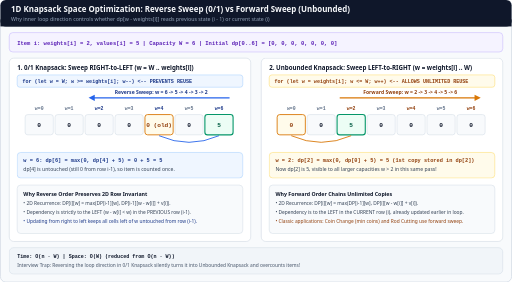
t = 0.00 s
t = 1.44 s: frame unchanged from t = 0.00 s, image omitted
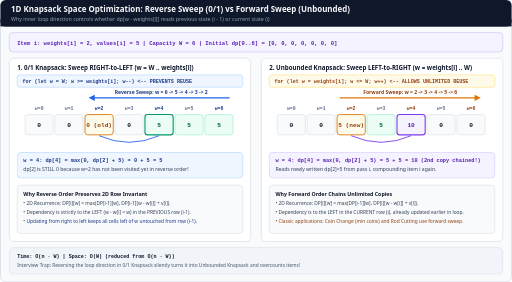
t = 2.97 s
t = 4.41 s: frame unchanged from t = 2.97 s, image omitted
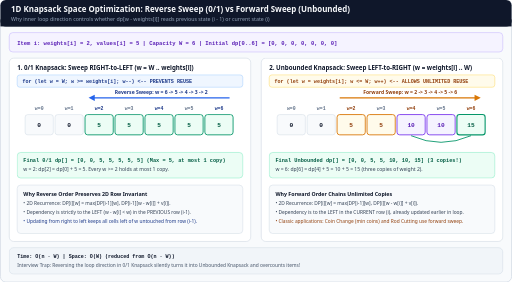
t = 5.94 s
t = 7.47 s: frame unchanged from t = 5.94 s, image omitted

The animated SVG that drew these frames (rendered in a browser with its animation timeline set to each time). Animation: 3 CSS @keyframes rules; one cycle of 9.00 s, repeats indefinitely.

<svg xmlns="http://www.w3.org/2000/svg" viewBox="0 0 1160 640" width="1160" height="640" role="img" aria-labelledby="title desc">
  <title id="title">1D Knapsack Space Optimization: Reverse Sweep (0/1) vs Forward Sweep (Unbounded)</title>
  <desc id="desc">Side-by-side comparison of 1D DP array updates for item (w=2, v=5) and capacity W=6. Left panel animates 0/1 Knapsack sweeping right-to-left w=6..2 so dp[w-2] comes from the previous row, yielding [0,0,5,5,5,5,5]. Right panel animates Unbounded Knapsack sweeping left-to-right w=2..6 so dp[w-2] chains multiple copies, yielding [0,0,5,5,10,10,15].</desc>
  <style><![CDATA[
    .sans { font-family: ui-sans-serif, system-ui, -apple-system, sans-serif; }
    .mono { font-family: ui-monospace, SFMono-Regular, Menlo, monospace; }

    /* 9s 3-step sweep */
    @keyframes stepA { 0%, 32% { opacity: 1; } 33%, 100% { opacity: 0; } }
    @keyframes stepB { 0%, 32% { opacity: 0; } 33%, 65% { opacity: 1; } 66%, 100% { opacity: 0; } }
    @keyframes stepC { 0%, 65% { opacity: 0; } 66%, 100% { opacity: 1; } }

    .sa { animation: stepA 9s infinite; }
    .sb { animation: stepB 9s infinite; }
    .sc { animation: stepC 9s infinite; }

    @media (prefers-reduced-motion: reduce) {
      .sa, .sb { animation: none !important; opacity: 0 !important; }
      .sc { animation: none !important; opacity: 1 !important; }
    }
  ]]></style>

  <!-- Canvas & Header -->
  <rect x="0" y="0" width="1160" height="640" rx="12" fill="#f8fafc" stroke="#cbd5e1" stroke-width="1.5"/>
  <rect x="0" y="0" width="1160" height="60" rx="12" fill="#0f172a"/>
  <rect x="0" y="44" width="1160" height="16" fill="#0f172a"/>
  <text x="24" y="27" class="sans" font-size="18" font-weight="700" fill="#f8fafc">1D Knapsack Space Optimization: Reverse Sweep (0/1) vs Forward Sweep (Unbounded)</text>
  <text x="24" y="47" class="sans" font-size="12" fill="#94a3b8">Why inner loop direction controls whether dp[w - weights[i]] reads previous state (i - 1) or current state (i)</text>

  <!-- Item Setup Banner -->
  <rect x="20" y="74" width="1120" height="44" rx="8" fill="#f5f3ff" stroke="#c4b5fd" stroke-width="1.2"/>
  <text x="38" y="101" class="mono" font-size="12.5" font-weight="700" fill="#5b21b6">Item i: weights[i] = 2, values[i] = 5   |   Capacity W = 6   |   Initial dp[0..6] = [0, 0, 0, 0, 0, 0, 0]</text>

  <!-- LEFT PANEL: 0/1 Knapsack (Right-to-Left) -->
  <rect x="20" y="132" width="548" height="416" rx="10" fill="#ffffff" stroke="#cbd5e1" stroke-width="1.2"/>
  <text x="38" y="158" class="sans" font-size="14" font-weight="700" fill="#0f172a">1. 0/1 Knapsack: Sweep RIGHT-to-LEFT (w = W .. weights[i])</text>
  <rect x="38" y="170" width="512" height="28" rx="6" fill="#eff6ff" stroke="#93c5fd"/>
  <text x="50" y="188" class="mono" font-size="11.5" font-weight="700" fill="#1e3a8a">for (let w = W; w &gt;= weights[i]; w--)   &lt;-- PREVENTS REUSE</text>

  <!-- Sweep Direction Arrow Left -->
  <line x1="520" y1="222" x2="210" y2="222" stroke="#2563eb" stroke-width="3"/>
  <polygon points="200,222 214,215 214,229" fill="#2563eb"/>
  <text x="365" y="214" class="sans" font-size="11.5" font-weight="700" text-anchor="middle" fill="#1e3a8a">Reverse Sweep: w = 6 -&gt; 5 -&gt; 4 -&gt; 3 -&gt; 2</text>

  <!-- Array Labels w=0..6 (7 cells x 68px = 476px starting at x=54) -->
  <text x="88" y="250" class="mono" font-size="11" font-weight="700" text-anchor="middle" fill="#64748b">w=0</text>
  <text x="156" y="250" class="mono" font-size="11" font-weight="700" text-anchor="middle" fill="#64748b">w=1</text>
  <text x="224" y="250" class="mono" font-size="11" font-weight="700" text-anchor="middle" fill="#1e3a8a">w=2</text>
  <text x="292" y="250" class="mono" font-size="11" font-weight="700" text-anchor="middle" fill="#64748b">w=3</text>
  <text x="360" y="250" class="mono" font-size="11" font-weight="700" text-anchor="middle" fill="#1e3a8a">w=4</text>
  <text x="428" y="250" class="mono" font-size="11" font-weight="700" text-anchor="middle" fill="#64748b">w=5</text>
  <text x="496" y="250" class="mono" font-size="11" font-weight="700" text-anchor="middle" fill="#1e3a8a">w=6</text>

  <!-- Step A: w=6 reads dp[4]=0 -> dp[6]=5 -->
  <g class="sa">
    <rect x="56" y="260" width="64" height="46" rx="6" fill="#f8fafc" stroke="#cbd5e1"/><text x="88" y="288" class="mono" font-size="14" font-weight="700" text-anchor="middle" fill="#0f172a">0</text>
    <rect x="124" y="260" width="64" height="46" rx="6" fill="#f8fafc" stroke="#cbd5e1"/><text x="156" y="288" class="mono" font-size="14" font-weight="700" text-anchor="middle" fill="#0f172a">0</text>
    <rect x="192" y="260" width="64" height="46" rx="6" fill="#f8fafc" stroke="#cbd5e1"/><text x="224" y="288" class="mono" font-size="14" font-weight="700" text-anchor="middle" fill="#0f172a">0</text>
    <rect x="260" y="260" width="64" height="46" rx="6" fill="#f8fafc" stroke="#cbd5e1"/><text x="292" y="288" class="mono" font-size="14" font-weight="700" text-anchor="middle" fill="#0f172a">0</text>
    <rect x="328" y="260" width="64" height="46" rx="6" fill="#fffbeb" stroke="#d97706" stroke-width="2"/><text x="360" y="288" class="mono" font-size="14" font-weight="700" text-anchor="middle" fill="#92400e">0 (old)</text>
    <rect x="396" y="260" width="64" height="46" rx="6" fill="#f8fafc" stroke="#cbd5e1"/><text x="428" y="288" class="mono" font-size="14" font-weight="700" text-anchor="middle" fill="#0f172a">0</text>
    <rect x="464" y="260" width="64" height="46" rx="6" fill="#ecfdf5" stroke="#059669" stroke-width="2.5"/><text x="496" y="288" class="mono" font-size="14" font-weight="700" text-anchor="middle" fill="#065f46">5</text>

    <path d="M 360 308 Q 428 338 496 308" fill="none" stroke="#2563eb" stroke-width="2"/>
    <rect x="38" y="346" width="512" height="58" rx="8" fill="#eff6ff" stroke="#93c5fd"/>
    <text x="52" y="368" class="mono" font-size="12" font-weight="700" fill="#1e3a8a">w = 6: dp[6] = max(0, dp[4] + 5) = 0 + 5 = 5</text>
    <text x="52" y="389" class="sans" font-size="11.5" fill="#334155">dp[4] is untouched (still 0 from row i-1), so item is counted once.</text>
  </g>

  <!-- Step B: w=4 reads dp[2]=0 -> dp[4]=5 -->
  <g class="sb">
    <rect x="56" y="260" width="64" height="46" rx="6" fill="#f8fafc" stroke="#cbd5e1"/><text x="88" y="288" class="mono" font-size="14" font-weight="700" text-anchor="middle" fill="#0f172a">0</text>
    <rect x="124" y="260" width="64" height="46" rx="6" fill="#f8fafc" stroke="#cbd5e1"/><text x="156" y="288" class="mono" font-size="14" font-weight="700" text-anchor="middle" fill="#0f172a">0</text>
    <rect x="192" y="260" width="64" height="46" rx="6" fill="#fffbeb" stroke="#d97706" stroke-width="2"/><text x="224" y="288" class="mono" font-size="14" font-weight="700" text-anchor="middle" fill="#92400e">0 (old)</text>
    <rect x="260" y="260" width="64" height="46" rx="6" fill="#f8fafc" stroke="#cbd5e1"/><text x="292" y="288" class="mono" font-size="14" font-weight="700" text-anchor="middle" fill="#0f172a">0</text>
    <rect x="328" y="260" width="64" height="46" rx="6" fill="#ecfdf5" stroke="#059669" stroke-width="2.5"/><text x="360" y="288" class="mono" font-size="14" font-weight="700" text-anchor="middle" fill="#065f46">5</text>
    <rect x="396" y="260" width="64" height="46" rx="6" fill="#ecfdf5" stroke="#6ee7b7"/><text x="428" y="288" class="mono" font-size="14" font-weight="700" text-anchor="middle" fill="#065f46">5</text>
    <rect x="464" y="260" width="64" height="46" rx="6" fill="#ecfdf5" stroke="#6ee7b7"/><text x="496" y="288" class="mono" font-size="14" font-weight="700" text-anchor="middle" fill="#065f46">5</text>

    <path d="M 224 308 Q 292 338 360 308" fill="none" stroke="#2563eb" stroke-width="2"/>
    <rect x="38" y="346" width="512" height="58" rx="8" fill="#eff6ff" stroke="#93c5fd"/>
    <text x="52" y="368" class="mono" font-size="12" font-weight="700" fill="#1e3a8a">w = 4: dp[4] = max(0, dp[2] + 5) = 0 + 5 = 5</text>
    <text x="52" y="389" class="sans" font-size="11.5" fill="#334155">dp[2] is STILL 0 because w=2 has not been visited yet in reverse order!</text>
  </g>

  <!-- Step C: Final 0/1 array -->
  <g class="sc">
    <rect x="56" y="260" width="64" height="46" rx="6" fill="#f8fafc" stroke="#cbd5e1"/><text x="88" y="288" class="mono" font-size="14" font-weight="700" text-anchor="middle" fill="#0f172a">0</text>
    <rect x="124" y="260" width="64" height="46" rx="6" fill="#f8fafc" stroke="#cbd5e1"/><text x="156" y="288" class="mono" font-size="14" font-weight="700" text-anchor="middle" fill="#0f172a">0</text>
    <rect x="192" y="260" width="64" height="46" rx="6" fill="#ecfdf5" stroke="#059669" stroke-width="2"/><text x="224" y="288" class="mono" font-size="14" font-weight="700" text-anchor="middle" fill="#065f46">5</text>
    <rect x="260" y="260" width="64" height="46" rx="6" fill="#ecfdf5" stroke="#059669" stroke-width="2"/><text x="292" y="288" class="mono" font-size="14" font-weight="700" text-anchor="middle" fill="#065f46">5</text>
    <rect x="328" y="260" width="64" height="46" rx="6" fill="#ecfdf5" stroke="#059669" stroke-width="2"/><text x="360" y="288" class="mono" font-size="14" font-weight="700" text-anchor="middle" fill="#065f46">5</text>
    <rect x="396" y="260" width="64" height="46" rx="6" fill="#ecfdf5" stroke="#059669" stroke-width="2"/><text x="428" y="288" class="mono" font-size="14" font-weight="700" text-anchor="middle" fill="#065f46">5</text>
    <rect x="464" y="260" width="64" height="46" rx="6" fill="#ecfdf5" stroke="#059669" stroke-width="2"/><text x="496" y="288" class="mono" font-size="14" font-weight="700" text-anchor="middle" fill="#065f46">5</text>

    <rect x="38" y="346" width="512" height="58" rx="8" fill="#ecfdf5" stroke="#6ee7b7"/>
    <text x="52" y="368" class="mono" font-size="12" font-weight="700" fill="#065f46">Final 0/1 dp[] = [0, 0, 5, 5, 5, 5, 5]  (Max = 5, at most 1 copy)</text>
    <text x="52" y="389" class="sans" font-size="11.5" fill="#334155">w = 2: dp[2] = dp[0] + 5 = 5. Every w &gt;= 2 holds at most 1 copy.</text>
  </g>

  <rect x="38" y="420" width="512" height="110" rx="8" fill="#f8fafc" stroke="#cbd5e1"/>
  <text x="52" y="444" class="sans" font-size="12" font-weight="700" fill="#0f172a">Why Reverse Order Preserves 2D Row Invariant</text>
  <text x="52" y="466" class="sans" font-size="11" fill="#334155">• 2D Recurrence: DP[i][w] = max(DP[i-1][w], DP[i-1][w - w[i]] + v[i]).</text>
  <text x="52" y="486" class="sans" font-size="11" fill="#334155">• Dependency is strictly to the LEFT (w - w[i] &lt; w) in the PREVIOUS row (i-1).</text>
  <text x="52" y="506" class="sans" font-size="11" fill="#1e3a8a">• Updating from right to left keeps all cells left of w untouched from row (i-1).</text>

  <!-- RIGHT PANEL: Unbounded Knapsack (Left-to-Right) -->
  <rect x="592" y="132" width="548" height="416" rx="10" fill="#ffffff" stroke="#cbd5e1" stroke-width="1.2"/>
  <text x="610" y="158" class="sans" font-size="14" font-weight="700" fill="#0f172a">2. Unbounded Knapsack: Sweep LEFT-to-RIGHT (w = weights[i] .. W)</text>
  <rect x="610" y="170" width="512" height="28" rx="6" fill="#fffbeb" stroke="#fcd34d"/>
  <text x="622" y="188" class="mono" font-size="11.5" font-weight="700" fill="#92400e">for (let w = weights[i]; w &lt;= W; w++)   &lt;-- ALLOWS UNLIMITED REUSE</text>

  <!-- Sweep Direction Arrow Right -->
  <line x1="770" y1="222" x2="1080" y2="222" stroke="#d97706" stroke-width="3"/>
  <polygon points="1090,222 1076,215 1076,229" fill="#d97706"/>
  <text x="930" y="214" class="sans" font-size="11.5" font-weight="700" text-anchor="middle" fill="#92400e">Forward Sweep: w = 2 -&gt; 3 -&gt; 4 -&gt; 5 -&gt; 6</text>

  <!-- Array Labels w=0..6 -->
  <text x="660" y="250" class="mono" font-size="11" font-weight="700" text-anchor="middle" fill="#64748b">w=0</text>
  <text x="728" y="250" class="mono" font-size="11" font-weight="700" text-anchor="middle" fill="#64748b">w=1</text>
  <text x="796" y="250" class="mono" font-size="11" font-weight="700" text-anchor="middle" fill="#92400e">w=2</text>
  <text x="864" y="250" class="mono" font-size="11" font-weight="700" text-anchor="middle" fill="#64748b">w=3</text>
  <text x="932" y="250" class="mono" font-size="11" font-weight="700" text-anchor="middle" fill="#92400e">w=4</text>
  <text x="1000" y="250" class="mono" font-size="11" font-weight="700" text-anchor="middle" fill="#64748b">w=5</text>
  <text x="1068" y="250" class="mono" font-size="11" font-weight="700" text-anchor="middle" fill="#92400e">w=6</text>

  <!-- Step A: w=2 reads dp[0]=0 -> dp[2]=5 -->
  <g class="sa">
    <rect x="628" y="260" width="64" height="46" rx="6" fill="#fffbeb" stroke="#d97706" stroke-width="2"/><text x="660" y="288" class="mono" font-size="14" font-weight="700" text-anchor="middle" fill="#92400e">0</text>
    <rect x="696" y="260" width="64" height="46" rx="6" fill="#f8fafc" stroke="#cbd5e1"/><text x="728" y="288" class="mono" font-size="14" font-weight="700" text-anchor="middle" fill="#0f172a">0</text>
    <rect x="764" y="260" width="64" height="46" rx="6" fill="#ecfdf5" stroke="#059669" stroke-width="2.5"/><text x="796" y="288" class="mono" font-size="14" font-weight="700" text-anchor="middle" fill="#065f46">5</text>
    <rect x="832" y="260" width="64" height="46" rx="6" fill="#f8fafc" stroke="#cbd5e1"/><text x="864" y="288" class="mono" font-size="14" font-weight="700" text-anchor="middle" fill="#0f172a">0</text>
    <rect x="900" y="260" width="64" height="46" rx="6" fill="#f8fafc" stroke="#cbd5e1"/><text x="932" y="288" class="mono" font-size="14" font-weight="700" text-anchor="middle" fill="#0f172a">0</text>
    <rect x="968" y="260" width="64" height="46" rx="6" fill="#f8fafc" stroke="#cbd5e1"/><text x="1000" y="288" class="mono" font-size="14" font-weight="700" text-anchor="middle" fill="#0f172a">0</text>
    <rect x="1036" y="260" width="64" height="46" rx="6" fill="#f8fafc" stroke="#cbd5e1"/><text x="1068" y="288" class="mono" font-size="14" font-weight="700" text-anchor="middle" fill="#0f172a">0</text>

    <path d="M 660 308 Q 728 338 796 308" fill="none" stroke="#d97706" stroke-width="2"/>
    <rect x="610" y="346" width="512" height="58" rx="8" fill="#fffbeb" stroke="#fcd34d"/>
    <text x="624" y="368" class="mono" font-size="12" font-weight="700" fill="#92400e">w = 2: dp[2] = max(0, dp[0] + 5) = 5  (1st copy stored in dp[2])</text>
    <text x="624" y="389" class="sans" font-size="11.5" fill="#334155">Now dp[2] is 5, visible to all larger capacities w &gt; 2 in this same pass!</text>
  </g>

  <!-- Step B: w=4 reads newly updated dp[2]=5 -> dp[4]=10 -->
  <g class="sb">
    <rect x="628" y="260" width="64" height="46" rx="6" fill="#f8fafc" stroke="#cbd5e1"/><text x="660" y="288" class="mono" font-size="14" font-weight="700" text-anchor="middle" fill="#0f172a">0</text>
    <rect x="696" y="260" width="64" height="46" rx="6" fill="#f8fafc" stroke="#cbd5e1"/><text x="728" y="288" class="mono" font-size="14" font-weight="700" text-anchor="middle" fill="#0f172a">0</text>
    <rect x="764" y="260" width="64" height="46" rx="6" fill="#fffbeb" stroke="#d97706" stroke-width="2"/><text x="796" y="288" class="mono" font-size="14" font-weight="700" text-anchor="middle" fill="#92400e">5 (new)</text>
    <rect x="832" y="260" width="64" height="46" rx="6" fill="#ecfdf5" stroke="#6ee7b7"/><text x="864" y="288" class="mono" font-size="14" font-weight="700" text-anchor="middle" fill="#065f46">5</text>
    <rect x="900" y="260" width="64" height="46" rx="6" fill="#f5f3ff" stroke="#7c3aed" stroke-width="2.5"/><text x="932" y="288" class="mono" font-size="14" font-weight="700" text-anchor="middle" fill="#5b21b6">10</text>
    <rect x="968" y="260" width="64" height="46" rx="6" fill="#f8fafc" stroke="#cbd5e1"/><text x="1000" y="288" class="mono" font-size="14" font-weight="700" text-anchor="middle" fill="#0f172a">0</text>
    <rect x="1036" y="260" width="64" height="46" rx="6" fill="#f8fafc" stroke="#cbd5e1"/><text x="1068" y="288" class="mono" font-size="14" font-weight="700" text-anchor="middle" fill="#0f172a">0</text>

    <path d="M 796 308 Q 864 338 932 308" fill="none" stroke="#7c3aed" stroke-width="2"/>
    <rect x="610" y="346" width="512" height="58" rx="8" fill="#f5f3ff" stroke="#c4b5fd"/>
    <text x="624" y="368" class="mono" font-size="12" font-weight="700" fill="#5b21b6">w = 4: dp[4] = max(0, dp[2] + 5) = 5 + 5 = 10  (2nd copy chained!)</text>
    <text x="624" y="389" class="sans" font-size="11.5" fill="#334155">Reads newly written dp[2]=5 from pass i, compounding item i again.</text>
  </g>

  <!-- Step C: w=6 reads dp[4]=10 -> dp[6]=15 -->
  <g class="sc">
    <rect x="628" y="260" width="64" height="46" rx="6" fill="#f8fafc" stroke="#cbd5e1"/><text x="660" y="288" class="mono" font-size="14" font-weight="700" text-anchor="middle" fill="#0f172a">0</text>
    <rect x="696" y="260" width="64" height="46" rx="6" fill="#f8fafc" stroke="#cbd5e1"/><text x="728" y="288" class="mono" font-size="14" font-weight="700" text-anchor="middle" fill="#0f172a">0</text>
    <rect x="764" y="260" width="64" height="46" rx="6" fill="#fffbeb" stroke="#d97706" stroke-width="2"/><text x="796" y="288" class="mono" font-size="14" font-weight="700" text-anchor="middle" fill="#92400e">5</text>
    <rect x="832" y="260" width="64" height="46" rx="6" fill="#fffbeb" stroke="#d97706" stroke-width="2"/><text x="864" y="288" class="mono" font-size="14" font-weight="700" text-anchor="middle" fill="#92400e">5</text>
    <rect x="900" y="260" width="64" height="46" rx="6" fill="#f5f3ff" stroke="#7c3aed" stroke-width="2"/><text x="932" y="288" class="mono" font-size="14" font-weight="700" text-anchor="middle" fill="#5b21b6">10</text>
    <rect x="968" y="260" width="64" height="46" rx="6" fill="#f5f3ff" stroke="#7c3aed" stroke-width="2"/><text x="1000" y="288" class="mono" font-size="14" font-weight="700" text-anchor="middle" fill="#5b21b6">10</text>
    <rect x="1036" y="260" width="64" height="46" rx="6" fill="#ecfdf5" stroke="#059669" stroke-width="2.5"/><text x="1068" y="288" class="mono" font-size="14" font-weight="700" text-anchor="middle" fill="#065f46">15</text>

    <path d="M 932 308 Q 1000 338 1068 308" fill="none" stroke="#059669" stroke-width="2"/>
    <rect x="610" y="346" width="512" height="58" rx="8" fill="#ecfdf5" stroke="#6ee7b7"/>
    <text x="624" y="368" class="mono" font-size="12" font-weight="700" fill="#065f46">Final Unbounded dp[] = [0, 0, 5, 5, 10, 10, 15]  (3 copies!)</text>
    <text x="624" y="389" class="sans" font-size="11.5" fill="#334155">w = 6: dp[6] = dp[4] + 5 = 10 + 5 = 15 (three copies of weight 2).</text>
  </g>

  <rect x="610" y="420" width="512" height="110" rx="8" fill="#f8fafc" stroke="#cbd5e1"/>
  <text x="624" y="444" class="sans" font-size="12" font-weight="700" fill="#0f172a">Why Forward Order Chains Unlimited Copies</text>
  <text x="624" y="466" class="sans" font-size="11" fill="#334155">• 2D Recurrence: DP[i][w] = max(DP[i-1][w], DP[i][w - w[i]] + v[i]).</text>
  <text x="624" y="486" class="sans" font-size="11" fill="#334155">• Dependency is to the LEFT in the CURRENT row (i), already updated earlier in loop.</text>
  <text x="624" y="506" class="sans" font-size="11" fill="#92400e">• Classic applications: Coin Change (min coins) and Rod Cutting use forward sweep.</text>

  <!-- Footer -->
  <rect x="20" y="562" width="1120" height="60" rx="10" fill="#f1f5f9" stroke="#cbd5e1"/>
  <text x="38" y="586" class="mono" font-size="11.5" font-weight="700" fill="#0f172a">Time: O(n · W)   |   Space: O(W) (reduced from O(n · W))</text>
  <text x="38" y="606" class="sans" font-size="11" fill="#475569">Interview Trap: Reversing the loop direction in 0/1 Knapsack silently turns it into Unbounded Knapsack and overcounts items!</text>
</svg>
